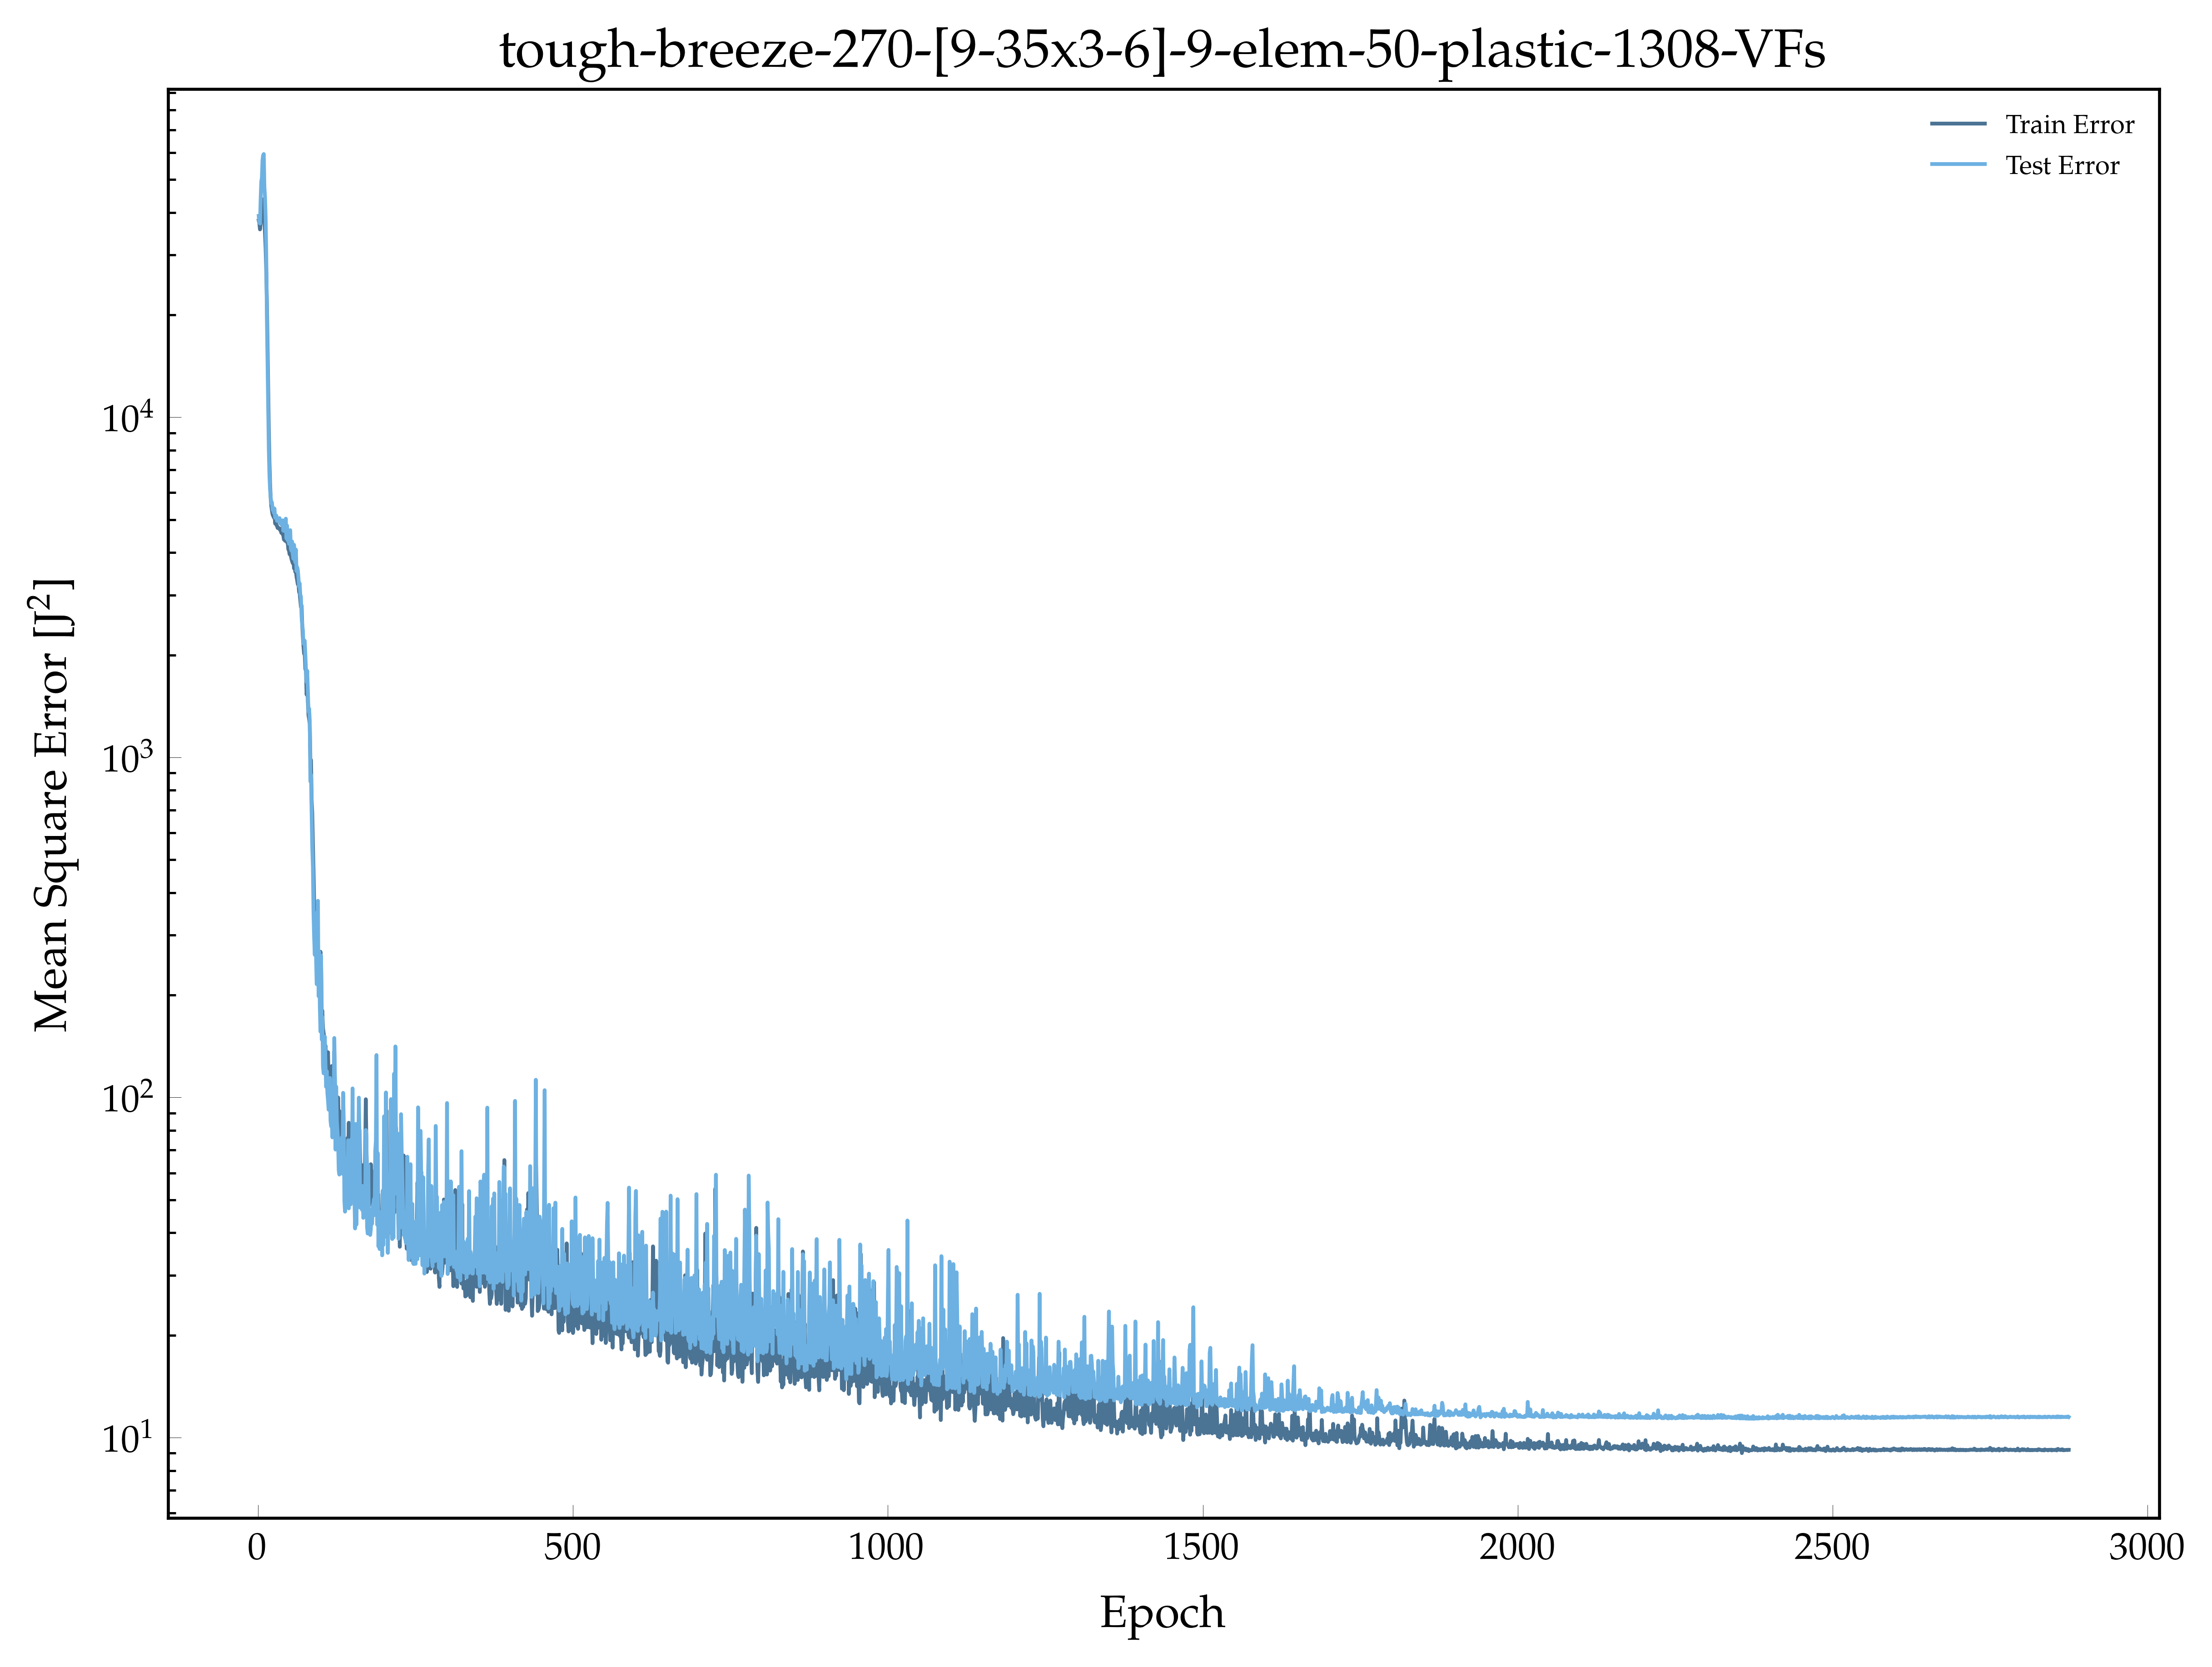

Values plotted in this chart, from the file beside it:
, epoch, loss, val_loss
0, 1.0, 37896, 39087
1, 2.0, 37125, 37276
2, 3.0, 35670, 37130
3, 4.0, 37102, 43456
4, 5.0, 38478, 49202
5, 6.0, 39689, 50584
6, 7.0, 43268, 57057
7, 8.0, 42952, 58911
8, 9.0, 43780, 59411
9, 10.0, 38210, 47545
10, 11.0, 34670, 44284
11, 12.0, 31247, 38599
12, 13.0, 26683, 29476
13, 14.0, 21605, 19306
14, 15.0, 16297, 14315
15, 16.0, 12257, 10427
16, 17.0, 9267, 8032
17, 18.0, 7395, 6744
18, 19.0, 6397, 6121
19, 20.0, 5767, 5816
20, 21.0, 5475, 5583
21, 22.0, 5307, 5618
22, 23.0, 5175, 5338
23, 24.0, 5129, 5412
24, 25.0, 5071, 5234
25, 26.0, 5233, 5389
26, 27.0, 4869, 5065
27, 28.0, 4930, 5091
28, 29.0, 4821, 5137
29, 30.0, 4794, 4959
30, 31.0, 4726, 5006
31, 32.0, 4740, 4983
32, 33.0, 4712, 4969
33, 34.0, 4687, 5052
34, 35.0, 4667, 4875
35, 36.0, 4628, 4939
36, 37.0, 4567, 4833
37, 38.0, 4723, 4890
38, 39.0, 4532, 4976
39, 40.0, 4495, 4639
40, 41.0, 4369, 4648
41, 42.0, 4383, 4704
42, 43.0, 4330, 4618
43, 44.0, 4411, 5031
44, 45.0, 4465, 4402
45, 46.0, 4285, 4802
46, 47.0, 4283, 4345
47, 48.0, 4089, 4507
48, 49.0, 4063, 4245
49, 50.0, 3954, 4326
50, 51.0, 4177, 4655
51, 52.0, 3911, 4108
52, 53.0, 3833, 4048
53, 54.0, 3773, 4310
54, 55.0, 3723, 3966
55, 56.0, 3834, 3837
56, 57.0, 3595, 4217
57, 58.0, 3652, 3944
58, 59.0, 3512, 3747
59, 60.0, 3534, 4082
... 2,815 more rows
